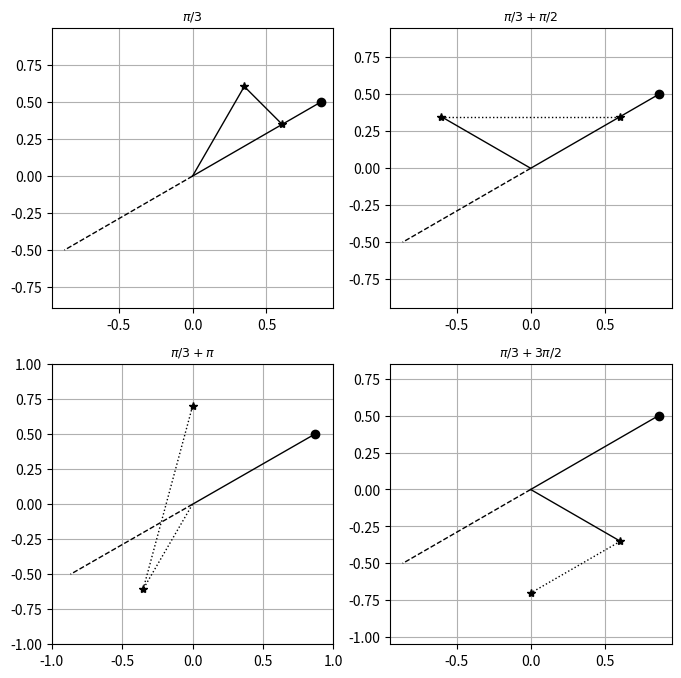

The script that saved this image:
#!/usr/bin/env python
# coding: utf-8

# Ячейка № 1

# вычисления проекций векторов:
# [cos(pi/3), sin(pi/3)],
# [cos(pi/3+pi/2), sin(pi/3+pi/2)],
# [cos(pi/3+pi), sin(pi/3+pi)],
# [cos(pi/3+3*pi/2), sin(pi/3+ 3*pi/2)],
# на вектор [cos(pi/6), sin(pi/6)]

# подключение библиотеки numpy
import numpy as np

# подключение библиотеки matplotlib.pyplot
import matplotlib.pyplot as plt

# Ячейка № 2

# задание координат вектора a
a = np.array([np.cos(np.pi / 6), np.sin(np.pi / 6)])

# задание координат вектора -а, используемого далее
# для визуализации прямой, проходящей через вектор a
a1 = -a

# задание координат вектора b1
b = np.array([np.cos(np.pi / 3), np.sin(np.pi / 3)])
b1 = 0.7 * b

# вычисление длины вектора а
a_norm = np.linalg.norm(a)

# вычисление длины вектора b1
b1_norm = np.linalg.norm(b1)

# вычисление скалярного произведения
# векторов a и b1
dot_a_b1 = np.dot(a, b1)

# вычисление угла между векторами а и b1
Angle_a_b1 = np.arccos(dot_a_b1 / (a_norm * b1_norm))

# вычисление матрицы поворота, входящей в (1.28)
M1 = np.array(
    [
        [np.cos(Angle_a_b1), np.sin(Angle_a_b1)],
        [-1 * np.sin(Angle_a_b1), np.cos(Angle_a_b1)],
    ]
)

# вычисление проекции вектора b1 на вектор а
b1_projection = np.dot(M1, b1)

# задание координат вектора b2
b = np.array([np.cos(np.pi / 3 + np.pi / 2), np.sin(np.pi / 3 + np.pi / 2)])
b2 = 0.7 * b

# вычисление длины вектора b2
b2_norm = np.linalg.norm(b2)

# вычисление скалярного произведения
# векторов b2 и а
dot_a_b2 = np.dot(a, b2)

# вычисление угла между векторами а и b2
Angle_a_b2 = np.arccos(dot_a_b2 / (a_norm * b2_norm))

# вычисление матрицы поворота, входящей в (1.28)
M2 = np.array(
    [
        [np.cos(Angle_a_b2), np.sin(Angle_a_b2)],
        [-np.sin(Angle_a_b2), np.cos(Angle_a_b2)],
    ]
)

# вычисление проекции вектора b2 на вектор а
b2_projection = np.dot(M2, b2)

# задание координат вектора b3
b = np.array([np.cos(np.pi / 3 + np.pi), np.sin(np.pi / 3 + np.pi)])
b3 = 0.7 * b

# вычисление длины вектора b3
b3_norm = np.linalg.norm(b3)

# вычисление скалярного произведения
# векторов b3 и а
dot_a_b3 = np.dot(a, b3)

# вычисление угла между векторами а и b3
Angle_a_b3 = np.arccos(dot_a_b3 / (a_norm * b3_norm))

# вычисление матрицы поворота, входящей в (1.28)
M3 = np.array(
    [
        [np.cos(Angle_a_b3), np.sin(Angle_a_b3)],
        [-np.sin(Angle_a_b3), np.cos(Angle_a_b3)],
    ]
)

# вычисление проекции вектора b3 на вектор а
b3_projection = np.dot(M3, b3)

# задание координат вектора b4
b = np.array([np.cos(np.pi / 3 + 3 * np.pi / 2), np.sin(np.pi / 3 + 3 * np.pi / 2)])
b4 = 0.7 * b

# вычисление длины вектора b4
b4_norm = np.linalg.norm(b4)

# вычисление скалярного произведения
# векторов b4 и а
dot_a_b4 = np.dot(a, b4)

# вычисление угла между векторами а и b4
Angle_a_b4 = np.arccos(dot_a_b4 / (a_norm * b4_norm))
# вычисление матрицы поворота, входящей в (1.28)
M4 = np.array(
    [
        [np.cos(Angle_a_b4), np.sin(Angle_a_b4)],
        [-np.sin(Angle_a_b4), np.cos(Angle_a_b4)],
    ]
)

# вычисление проекции вектора b4 на вектор а
b4_projection = np.dot(M4, b4)

# визуализация проекций векторов b1, b2, b3, b4 на вектор a

# визуализация проекции вектора b1 на вектор a
fig = plt.figure(figsize=(8, 8))
ax = plt.subplot(2, 2, 1)
plt.title("$\pi/3$", fontsize=9)

# визуализация вектора а
plt.plot([0, a[0]], [0, a[1]], "-k", lw=1)

# визуализация вектора -а
plt.plot([0, a1[0]], [0, a1[1]], "--k", lw=1)

plt.axis([-1, 1, -1, 1])
plt.axis("equal")

# визуализация конца вектора а
plt.plot(a[0], a[1], "o", color="black")

# визуализация вектора b1
plt.plot([0, b1[0]], [0, b1[1]], "k", lw=1)

# визуализация конца вектора b1
plt.plot(b1[0], b1[1], "*", color="black")

# визуализация отрезка, соединяющего
# конец вектора b1 и конец его проекции на вектор a
plt.plot([b1[0], b1_projection[0]], [b1[1], b1_projection[1]], "-k", lw=1)

# визуализация конца проекции вектора b1 на вектор а
plt.plot(b1_projection[0], b1_projection[1], "*", color="black")
plt.grid(True)

# визуализация проекции вектора b2 на вектор a
plt.subplot(2, 2, 2)
plt.title("$\pi/3+\pi/2$", fontsize=9)

# визуализация вектора а
plt.plot([0, a[0]], [0, a[1]], "-k", lw=1)

# визуализация вектора -а
plt.plot([0, a1[0]], [0, a1[1]], "--k", lw=1)

plt.axis([-1, 1, -1, 1])
plt.axis("equal")

# визуализация конца вектора а
plt.plot(a[0], a[1], "o", color="black")

# визуализация вектора b2
plt.plot([0, b2[0]], [0, b2[1]], "-k", lw=1)

# визуализация конца вектора b2
plt.plot(b2[0], b2[1], "*", color="black")

# визуализация отрезка, соединяющего
# конец вектора b2 и конец его проекции на вектор a
plt.plot([b2[0], b2_projection[0]], [b2[1], b2_projection[1]], ":k", lw=1)

# визуализация конца проекции вектора b2 на вектор а
plt.plot(b2_projection[0], b2_projection[1], "*", color="black")
plt.grid(True)

# визуализация проекции вектора b3 на вектор a
plt.subplot(2, 2, 3)
plt.title("$\pi/3+\pi$", fontsize=9)

# визуализация вектора а
plt.plot([0, a[0]], [0, a[1]], "-k", lw=1)

# визуализация вектора -а
plt.plot([0, a1[0]], [0, a1[1]], "--k", lw=1)

plt.axis([-1, 1, -1, 1])
# plt.axis('equal')

# визуализация конца вектора а
plt.plot(a[0], a[1], "o", color="black")

# визуализация вектора b3
plt.plot([0, b3[0]], [0, b3[1]], ":k", lw=1)

# визуализация конца вектора b3
plt.plot(b3[0], b3[1], "*", color="black")

# визуализация отрезка, соединяющего
# конец вектора b3 и конец его проекции на вектор a
plt.plot([b3[0], b3_projection[0]], [b3[1], b3_projection[1]], ":k", lw=1)

# визуализация конца проекции вектора b3 на вектор а
plt.plot(b3_projection[0], b3_projection[1], "*", color="black")
plt.grid(True)

# визуализация проекции вектора b4 на вектор a
plt.subplot(2, 2, 4)
plt.title("$\pi/3+3\pi/2$", fontsize=9)

# визуализация вектора а
plt.plot([0, a[0]], [0, a[1]], "-k", lw=1)

# визуализация вектора -а
plt.plot([0, a1[0]], [0, a1[1]], "--k", lw=1)

plt.axis([-1, 1, -1, 1])
plt.axis("equal")

# визуализация конца вектора а
plt.plot(a[0], a[1], "o", color="black")

# визуализация вектора b4
plt.plot([0, b4[0]], [0, b4[1]], "-k", lw=1)

# визуализация конца вектора b4
plt.plot(b4[0], b4[1], "*", color="black")

# визуализация отрезка, соединяющего
# конец вектора b4 и конец его проекции на вектор a
plt.plot([b4[0], b4_projection[0]], [b4[1], b4_projection[1]], ":k", lw=1)

# визуализация конца проекции вектора b4 на вектор а
plt.plot(b4_projection[0], b4_projection[1], "*", color="black")
plt.grid(True)

plt.show()
